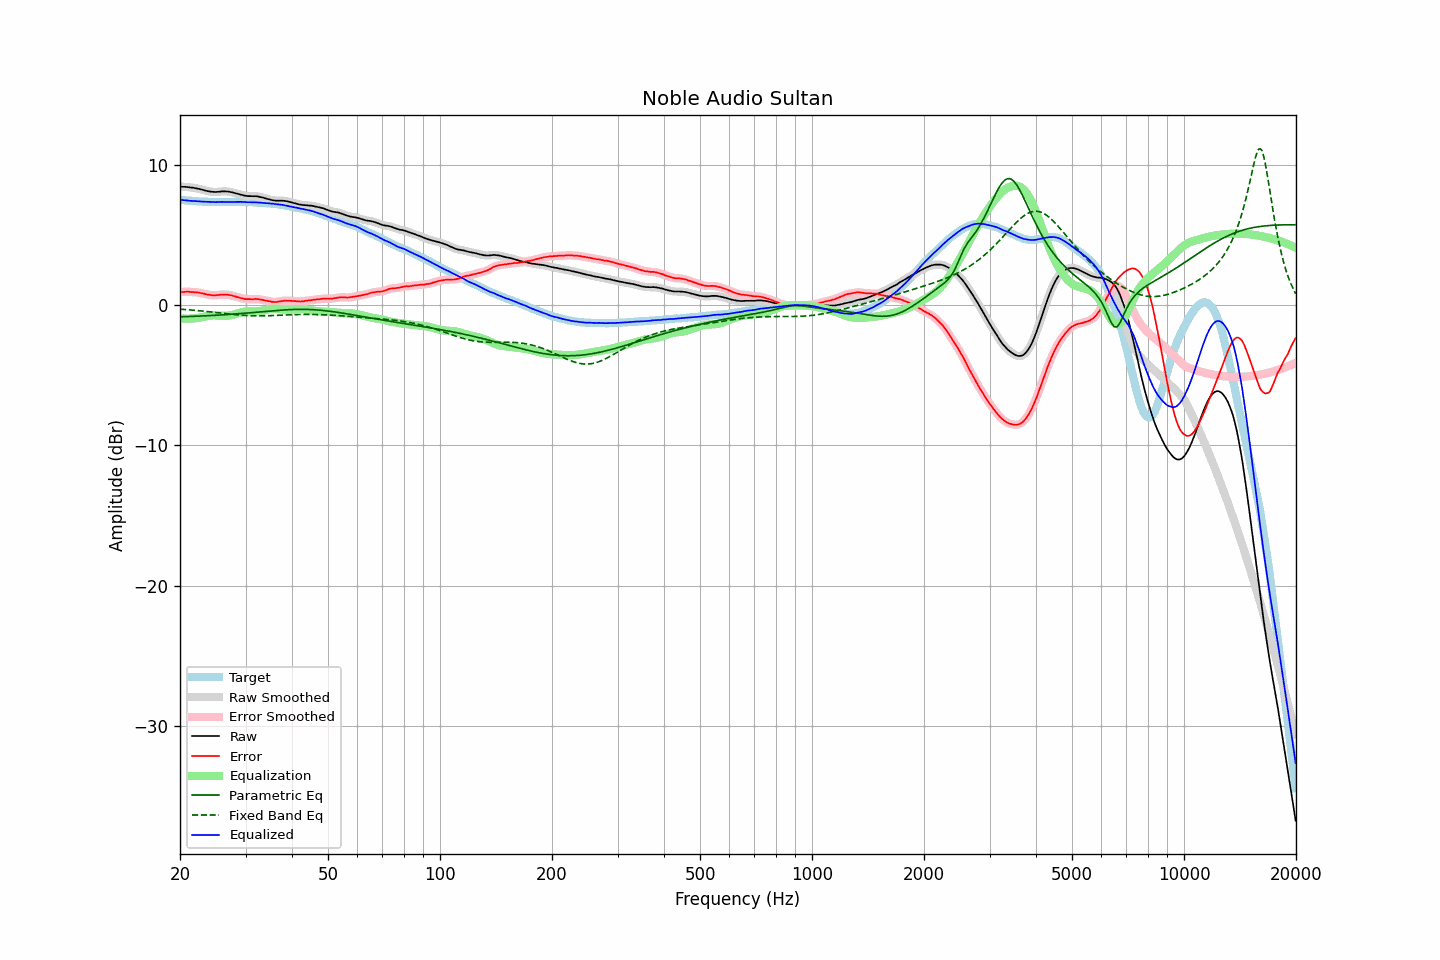

Source data for this figure (header and first rows):
frequency, raw, error, smoothed, error_smoothed, equalization, parametric_eq, fixed_band_eq, equalized_raw, equalized_smoothed, target
20.00, 8.46, 0.94, 8.46, 0.93, -0.94, -0.83, -0.28, 7.52, 7.52, 7.52
20.20, 8.46, 0.95, 8.46, 0.94, -0.95, -0.82, -0.29, 7.51, 7.51, 7.51
20.40, 8.45, 0.95, 8.45, 0.95, -0.95, -0.82, -0.29, 7.50, 7.50, 7.50
20.61, 8.45, 0.96, 8.45, 0.96, -0.96, -0.81, -0.30, 7.49, 7.49, 7.49
20.81, 8.44, 0.97, 8.44, 0.96, -0.96, -0.81, -0.31, 7.48, 7.48, 7.47
21.02, 8.43, 0.97, 8.43, 0.96, -0.96, -0.81, -0.32, 7.47, 7.47, 7.46
21.23, 8.41, 0.96, 8.41, 0.96, -0.96, -0.80, -0.33, 7.45, 7.46, 7.45
21.44, 8.40, 0.94, 8.40, 0.95, -0.95, -0.80, -0.34, 7.45, 7.45, 7.46
21.66, 8.39, 0.95, 8.39, 0.94, -0.94, -0.79, -0.35, 7.45, 7.44, 7.44
21.87, 8.37, 0.93, 8.37, 0.93, -0.93, -0.79, -0.36, 7.44, 7.44, 7.44
22.09, 8.35, 0.93, 8.35, 0.93, -0.92, -0.78, -0.37, 7.43, 7.43, 7.42
22.31, 8.33, 0.92, 8.33, 0.91, -0.91, -0.78, -0.38, 7.42, 7.42, 7.41
22.54, 8.30, 0.90, 8.30, 0.89, -0.89, -0.77, -0.39, 7.41, 7.41, 7.40
22.76, 8.27, 0.87, 8.27, 0.87, -0.87, -0.77, -0.40, 7.40, 7.40, 7.40
22.99, 8.24, 0.85, 8.24, 0.85, -0.84, -0.76, -0.41, 7.40, 7.40, 7.39
23.22, 8.21, 0.83, 8.21, 0.82, -0.82, -0.76, -0.42, 7.39, 7.39, 7.38
23.45, 8.18, 0.79, 8.18, 0.79, -0.79, -0.75, -0.44, 7.39, 7.39, 7.39
23.69, 8.15, 0.77, 8.15, 0.77, -0.77, -0.75, -0.45, 7.38, 7.38, 7.38
23.92, 8.13, 0.76, 8.13, 0.75, -0.75, -0.74, -0.46, 7.38, 7.38, 7.37
24.16, 8.11, 0.73, 8.11, 0.73, -0.73, -0.74, -0.47, 7.38, 7.38, 7.38
24.40, 8.10, 0.72, 8.10, 0.72, -0.72, -0.73, -0.49, 7.38, 7.37, 7.38
24.65, 8.09, 0.72, 8.09, 0.71, -0.72, -0.72, -0.50, 7.37, 7.37, 7.37
24.89, 8.08, 0.71, 8.09, 0.71, -0.72, -0.72, -0.51, 7.36, 7.36, 7.37
25.14, 8.09, 0.73, 8.09, 0.72, -0.73, -0.71, -0.53, 7.36, 7.36, 7.36
25.39, 8.10, 0.74, 8.10, 0.74, -0.74, -0.70, -0.54, 7.36, 7.36, 7.36
25.65, 8.11, 0.75, 8.11, 0.75, -0.74, -0.70, -0.55, 7.37, 7.37, 7.36
25.91, 8.13, 0.77, 8.12, 0.76, -0.75, -0.69, -0.56, 7.38, 7.37, 7.36
26.16, 8.13, 0.76, 8.13, 0.76, -0.76, -0.68, -0.58, 7.37, 7.37, 7.37
26.43, 8.13, 0.77, 8.13, 0.76, -0.76, -0.67, -0.59, 7.37, 7.37, 7.36
26.69, 8.12, 0.76, 8.12, 0.76, -0.75, -0.67, -0.60, 7.37, 7.37, 7.36
26.96, 8.11, 0.75, 8.11, 0.75, -0.74, -0.66, -0.62, 7.37, 7.37, 7.36
27.23, 8.09, 0.73, 8.09, 0.73, -0.72, -0.65, -0.63, 7.37, 7.37, 7.36
27.50, 8.07, 0.71, 8.07, 0.70, -0.70, -0.64, -0.64, 7.37, 7.37, 7.36
27.77, 8.04, 0.67, 8.04, 0.67, -0.67, -0.63, -0.65, 7.37, 7.37, 7.37
28.05, 8.01, 0.65, 8.01, 0.64, -0.64, -0.63, -0.67, 7.37, 7.37, 7.36
28.33, 7.98, 0.61, 7.98, 0.61, -0.61, -0.62, -0.68, 7.37, 7.37, 7.37
28.62, 7.95, 0.58, 7.95, 0.57, -0.57, -0.61, -0.69, 7.38, 7.38, 7.37
28.90, 7.92, 0.54, 7.92, 0.54, -0.54, -0.60, -0.70, 7.38, 7.38, 7.38
29.19, 7.89, 0.51, 7.89, 0.51, -0.51, -0.59, -0.71, 7.38, 7.38, 7.38
29.48, 7.86, 0.49, 7.86, 0.48, -0.49, -0.58, -0.72, 7.37, 7.37, 7.37
29.78, 7.83, 0.46, 7.83, 0.46, -0.46, -0.57, -0.72, 7.37, 7.37, 7.37
30.08, 7.81, 0.44, 7.81, 0.44, -0.45, -0.56, -0.73, 7.36, 7.36, 7.37
30.38, 7.79, 0.44, 7.80, 0.44, -0.44, -0.55, -0.74, 7.35, 7.36, 7.35
30.68, 7.79, 0.44, 7.79, 0.43, -0.44, -0.54, -0.74, 7.35, 7.35, 7.35
30.99, 7.79, 0.44, 7.78, 0.43, -0.44, -0.53, -0.75, 7.35, 7.35, 7.35
31.30, 7.78, 0.43, 7.78, 0.44, -0.44, -0.52, -0.75, 7.34, 7.35, 7.35
31.61, 7.78, 0.44, 7.78, 0.44, -0.44, -0.51, -0.75, 7.34, 7.34, 7.34
31.93, 7.78, 0.46, 7.78, 0.44, -0.44, -0.50, -0.76, 7.34, 7.34, 7.32
32.24, 7.77, 0.44, 7.77, 0.44, -0.43, -0.49, -0.76, 7.34, 7.34, 7.33
32.57, 7.75, 0.44, 7.75, 0.43, -0.42, -0.48, -0.76, 7.33, 7.33, 7.31
32.89, 7.72, 0.41, 7.73, 0.41, -0.41, -0.47, -0.76, 7.31, 7.32, 7.31
33.22, 7.70, 0.40, 7.70, 0.39, -0.39, -0.46, -0.76, 7.31, 7.31, 7.30
33.55, 7.67, 0.37, 7.67, 0.37, -0.37, -0.45, -0.75, 7.30, 7.30, 7.30
33.89, 7.63, 0.34, 7.63, 0.34, -0.34, -0.44, -0.75, 7.29, 7.29, 7.29
34.23, 7.60, 0.33, 7.60, 0.32, -0.32, -0.43, -0.75, 7.28, 7.28, 7.27
34.57, 7.57, 0.30, 7.57, 0.30, -0.29, -0.42, -0.75, 7.28, 7.28, 7.27
34.92, 7.54, 0.29, 7.54, 0.28, -0.27, -0.41, -0.74, 7.27, 7.27, 7.25
35.27, 7.51, 0.24, 7.51, 0.25, -0.26, -0.40, -0.74, 7.25, 7.25, 7.27
35.62, 7.49, 0.25, 7.49, 0.24, -0.25, -0.39, -0.73, 7.24, 7.24, 7.24
35.97, 7.47, 0.23, 7.47, 0.23, -0.25, -0.38, -0.73, 7.22, 7.22, 7.24
... 635 more rows
